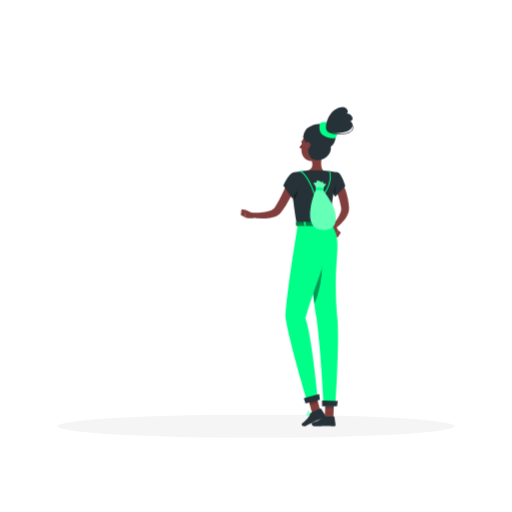
t = 0.00 s
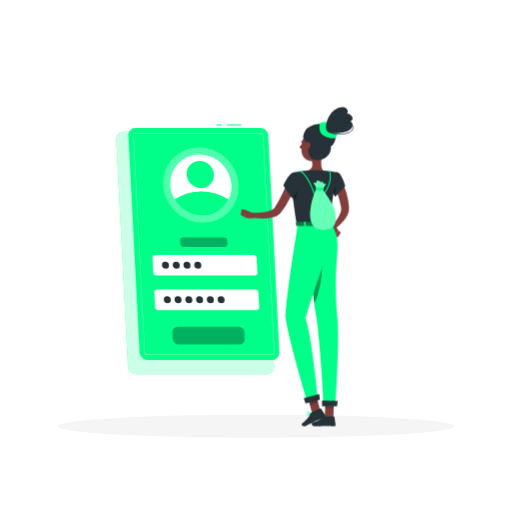
t = 1.00 s
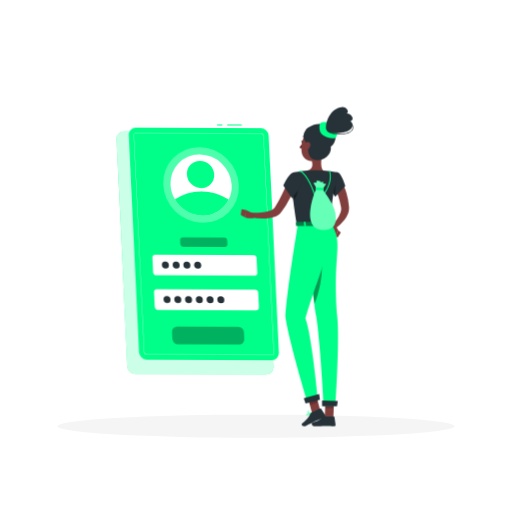
t = 1.09 s
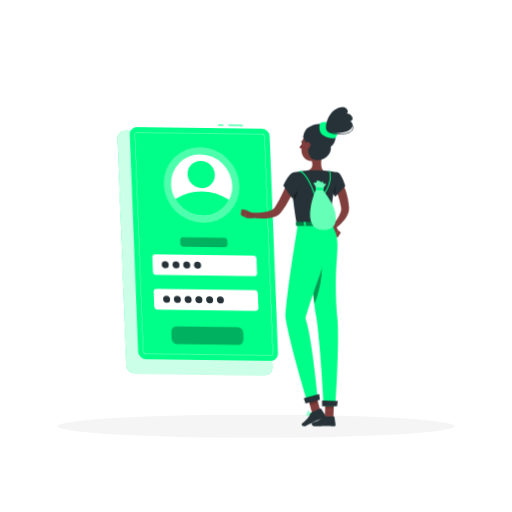
t = 1.28 s
t = 1.75 s: frame unchanged from t = 1.00 s, image omitted
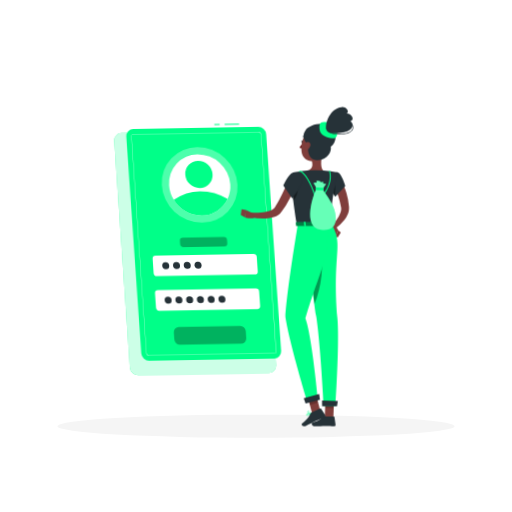
t = 2.13 s

The animated SVG that drew these frames (rendered in a browser with its animation timeline set to each time). Animation: 2 CSS @keyframes rules; one cycle of 2.50 s, repeats indefinitely.

<svg class="animated" id="freepik_stories-login" xmlns="http://www.w3.org/2000/svg" viewBox="0 0 500 500" version="1.1" xmlns:xlink="http://www.w3.org/1999/xlink" xmlns:svgjs="http://svgjs.com/svgjs"><style>svg#freepik_stories-login:not(.animated) .animable {opacity: 0;}svg#freepik_stories-login.animated #freepik--Login--inject-61 {animation: 1s 1 forwards cubic-bezier(.36,-0.01,.5,1.38) slideLeft,1.5s Infinite  linear wind;animation-delay: 0s,1s;}            @keyframes slideLeft {                0% {                    opacity: 0;                    transform: translateX(-30px);                }                100% {                    opacity: 1;                    transform: translateX(0);                }            }                    @keyframes wind {                0% {                    transform: rotate( 0deg );                }                25% {                    transform: rotate( 1deg );                }                75% {                    transform: rotate( -1deg );                }            }        </style><g id="freepik--Shadow--inject-61" class="animable" style="transform-origin: 250px 416.24px;"><ellipse id="freepik--path--inject-61" cx="250" cy="416.24" rx="193.89" ry="11.32" style="fill: rgb(245, 245, 245); transform-origin: 250px 416.24px;" class="animable"></ellipse></g><g id="freepik--Login--inject-61" class="animable" style="transform-origin: 193.11px 243.48px;"><path d="M260.41,365.5H132.84a8.13,8.13,0,0,1-8-7.64L113.4,136.31a7.17,7.17,0,0,1,7.24-7.63H248.21a8.12,8.12,0,0,1,8,7.63l11.42,221.55A7.18,7.18,0,0,1,260.41,365.5Z" style="fill: rgb(0, 255, 136); transform-origin: 190.515px 247.09px;" id="elfcq8xz4bcto" class="animable"></path><g id="el1hnprig3jdq"><path d="M260.41,365.5H132.84a8.13,8.13,0,0,1-8-7.64L113.4,136.31a7.17,7.17,0,0,1,7.24-7.63H248.21a8.12,8.12,0,0,1,8,7.63l11.42,221.55A7.18,7.18,0,0,1,260.41,365.5Z" style="fill: rgb(255, 255, 255); opacity: 0.8; transform-origin: 190.515px 247.09px;" class="animable"></path></g><rect x="221.51" y="121.46" width="14.11" height="1" style="fill: rgb(0, 255, 136); transform-origin: 228.565px 121.96px;" id="elzmhirnmxwff" class="animable"></rect><rect x="211.45" y="121.46" width="5.17" height="1" style="fill: rgb(0, 255, 136); transform-origin: 214.035px 121.96px;" id="el7vq9wc7tzzq" class="animable"></rect><path d="M265.9,351.44h-122a7.77,7.77,0,0,1-7.68-7.29l-10.92-211.9a6.86,6.86,0,0,1,6.93-7.3h122a7.77,7.77,0,0,1,7.67,7.3l10.92,211.9A6.85,6.85,0,0,1,265.9,351.44Z" style="fill: rgb(0, 255, 136); transform-origin: 199.06px 238.195px;" id="elk7lx83vdf9p" class="animable"></path><path d="M265.9,346.57h-122a2.92,2.92,0,0,1-2.81-2.68L130.16,132a2,2,0,0,1,.54-1.55,2,2,0,0,1,1.52-.62h122a2.92,2.92,0,0,1,2.8,2.68L268,344.4a2,2,0,0,1-2.05,2.17ZM132.22,130.08a1.79,1.79,0,0,0-1.34.54,1.84,1.84,0,0,0-.47,1.37l10.92,211.89a2.67,2.67,0,0,0,2.56,2.44h122a1.74,1.74,0,0,0,1.33-.54,1.76,1.76,0,0,0,.47-1.37L256.78,132.52a2.66,2.66,0,0,0-2.55-2.44Z" style="fill: rgb(255, 255, 255); transform-origin: 199.08px 238.2px;" id="el0r8aqrc7vafn" class="animable"></path><g id="el4luu64lfr98"><ellipse cx="196.09" cy="180.61" rx="36" ry="37.9" style="fill: rgb(255, 255, 255); opacity: 0.3; transform-origin: 196.09px 180.61px; transform: rotate(-45.74deg);" class="animable"></ellipse></g><path d="M226,180.61a28.71,28.71,0,0,1-2.87,14.24,28.07,28.07,0,0,1-25.47,15.65,31.75,31.75,0,0,1-27.08-15.65,30.78,30.78,0,0,1-4.34-14.24,28.09,28.09,0,0,1,28.34-29.88A31.81,31.81,0,0,1,226,180.61Z" style="fill: rgb(255, 255, 255); transform-origin: 196.115px 180.615px;" id="el4i3vrfm5vx2" class="animable"></path><path d="M223.1,194.85a28.07,28.07,0,0,1-25.47,15.65,31.75,31.75,0,0,1-27.08-15.65,45.16,45.16,0,0,1,25.86-8A49.14,49.14,0,0,1,223.1,194.85Z" style="fill: rgb(0, 255, 136); transform-origin: 196.825px 198.676px;" id="elrzhf82alllr" class="animable"></path><g id="elm5xv2gh88f"><ellipse cx="195.56" cy="170.39" rx="12.97" ry="13.66" style="fill: rgb(0, 255, 136); transform-origin: 195.56px 170.39px; transform: rotate(-45.74deg);" class="animable"></ellipse></g><path d="M248.41,269H152.88a3.29,3.29,0,0,1-3.25-3.09l-.72-14a2.9,2.9,0,0,1,2.93-3.08h95.53a3.29,3.29,0,0,1,3.25,3.08l.72,14A2.9,2.9,0,0,1,248.41,269Z" style="fill: rgb(255, 255, 255); transform-origin: 200.125px 258.915px;" id="elzqdhgil2k3n" class="animable"></path><g id="elq498kj3gcop"><path d="M219.16,241.1h-39.9A3.29,3.29,0,0,1,176,238l-.15-3a2.9,2.9,0,0,1,2.93-3.09h39.89a3.29,3.29,0,0,1,3.25,3.09l.16,3A2.92,2.92,0,0,1,219.16,241.1Z" style="opacity: 0.3; transform-origin: 198.965px 236.505px;" class="animable"></path></g><g id="el2suxhszot3p"><path d="M234,336.31H174.23a5.61,5.61,0,0,1-5.53-5.26l-.35-6.9a5,5,0,0,1,5-5.26H233.1a5.61,5.61,0,0,1,5.53,5.26l.35,6.9A5,5,0,0,1,234,336.31Z" style="opacity: 0.3; transform-origin: 203.665px 327.6px;" class="animable"></path></g><path d="M250.16,302.86H154.62a3.3,3.3,0,0,1-3.25-3.09l-.72-14a2.91,2.91,0,0,1,2.93-3.09h95.53a3.29,3.29,0,0,1,3.25,3.09l.73,14A2.92,2.92,0,0,1,250.16,302.86Z" style="fill: rgb(255, 255, 255); transform-origin: 201.87px 292.77px;" id="el8yunu6k1uep" class="animable"></path><path d="M165,258.91a3.22,3.22,0,0,1-3.25,3.42,3.64,3.64,0,0,1-3.59-3.42,3.21,3.21,0,0,1,3.24-3.42A3.65,3.65,0,0,1,165,258.91Z" style="fill: rgb(38, 50, 56); transform-origin: 161.58px 258.91px;" id="eldaq11w9xy07" class="animable"></path><path d="M175.53,258.91a3.21,3.21,0,0,1-3.24,3.42,3.63,3.63,0,0,1-3.59-3.42,3.21,3.21,0,0,1,3.24-3.42A3.63,3.63,0,0,1,175.53,258.91Z" style="fill: rgb(38, 50, 56); transform-origin: 172.115px 258.91px;" id="el9kbhqzr2oop" class="animable"></path><path d="M186,258.91a3.21,3.21,0,0,1-3.24,3.42,3.65,3.65,0,0,1-3.6-3.42,3.22,3.22,0,0,1,3.25-3.42A3.64,3.64,0,0,1,186,258.91Z" style="fill: rgb(38, 50, 56); transform-origin: 182.58px 258.91px;" id="elb3ie2przi9e" class="animable"></path><path d="M196.55,258.91a3.22,3.22,0,0,1-3.24,3.42,3.65,3.65,0,0,1-3.6-3.42,3.22,3.22,0,0,1,3.24-3.42A3.65,3.65,0,0,1,196.55,258.91Z" style="fill: rgb(38, 50, 56); transform-origin: 193.13px 258.91px;" id="elwuxpwqws1f" class="animable"></path><path d="M166.77,292.75a3.21,3.21,0,0,1-3.24,3.42,3.65,3.65,0,0,1-3.6-3.42,3.22,3.22,0,0,1,3.25-3.42A3.64,3.64,0,0,1,166.77,292.75Z" style="fill: rgb(38, 50, 56); transform-origin: 163.35px 292.75px;" id="elfi5ef5b0u6c" class="animable"></path><path d="M177.28,292.75a3.22,3.22,0,0,1-3.24,3.42,3.65,3.65,0,0,1-3.6-3.42,3.21,3.21,0,0,1,3.24-3.42A3.65,3.65,0,0,1,177.28,292.75Z" style="fill: rgb(38, 50, 56); transform-origin: 173.86px 292.75px;" id="el0e79v36hx87v" class="animable"></path><path d="M187.79,292.75a3.22,3.22,0,0,1-3.25,3.42,3.63,3.63,0,0,1-3.59-3.42,3.21,3.21,0,0,1,3.24-3.42A3.65,3.65,0,0,1,187.79,292.75Z" style="fill: rgb(38, 50, 56); transform-origin: 184.37px 292.75px;" id="eljlvlkz7nzv" class="animable"></path><path d="M198.29,292.75a3.21,3.21,0,0,1-3.24,3.42,3.65,3.65,0,0,1-3.6-3.42,3.22,3.22,0,0,1,3.25-3.42A3.63,3.63,0,0,1,198.29,292.75Z" style="fill: rgb(38, 50, 56); transform-origin: 194.87px 292.75px;" id="elqr78s5s48i" class="animable"></path><path d="M208.8,292.75a3.21,3.21,0,0,1-3.24,3.42,3.65,3.65,0,0,1-3.6-3.42,3.22,3.22,0,0,1,3.24-3.42A3.65,3.65,0,0,1,208.8,292.75Z" style="fill: rgb(38, 50, 56); transform-origin: 205.38px 292.75px;" id="el7i95u791pks" class="animable"></path><path d="M219.31,292.75a3.22,3.22,0,0,1-3.25,3.42,3.64,3.64,0,0,1-3.59-3.42,3.21,3.21,0,0,1,3.24-3.42A3.65,3.65,0,0,1,219.31,292.75Z" style="fill: rgb(38, 50, 56); transform-origin: 215.89px 292.75px;" id="elrp6p2sfoeu" class="animable"></path></g><g id="freepik--Character--inject-61" class="animable animator-active" style="transform-origin: 290.067px 260.484px;"><path d="M333,176.62c.25.38.38.58.54.85l.45.74c.29.5.55,1,.8,1.49.5,1,1,2,1.4,3a55.2,55.2,0,0,1,2.16,6.09,63.77,63.77,0,0,1,2.38,12.54l.07.79a4.59,4.59,0,0,1,0,.48l0,.53a12.79,12.79,0,0,1-.12,2.08,17.14,17.14,0,0,1-1,3.73,25.81,25.81,0,0,1-3.46,6,42.89,42.89,0,0,1-9.31,8.81l-2.76-3.23a57.35,57.35,0,0,0,6.64-9.19,21,21,0,0,0,2-4.72,9.53,9.53,0,0,0,.33-2.14,4.69,4.69,0,0,0,0-.93l0-.21a1.3,1.3,0,0,0,0-.28l-.12-.7a79.26,79.26,0,0,0-2.72-11c-.58-1.79-1.29-3.52-2-5.21-.35-.85-.75-1.68-1.15-2.48l-.62-1.18-.31-.55-.26-.44Z" style="fill: rgb(128, 62, 60); transform-origin: 332.478px 200.185px;" id="el69agopoo712" class="animable"></path><path d="M323.7,223.77l3.62,7.65,2.87-6.47s-2.55-5.6-6-5.08Z" style="fill: rgb(127, 62, 59); transform-origin: 326.945px 225.628px;" id="elxcpb3t6pohm" class="animable"></path><polygon points="329.91 231.8 332.79 227.08 330.19 224.95 327.32 231.42 329.91 231.8" style="fill: rgb(127, 62, 59); transform-origin: 330.055px 228.375px;" id="el55cnpnscv6" class="animable"></polygon><path d="M313.63,408.22a10.27,10.27,0,0,0,2.22-.3.22.22,0,0,0,.15-.16.2.2,0,0,0-.09-.2c-.29-.19-2.83-1.83-3.81-1.39a.68.68,0,0,0-.39.56,1.13,1.13,0,0,0,.33,1A2.37,2.37,0,0,0,313.63,408.22Zm1.65-.59c-1.45.3-2.55.25-3-.14a.77.77,0,0,1-.21-.71c0-.17.1-.22.17-.25C312.78,406.29,314.25,407,315.28,407.63Z" style="fill: rgb(0, 255, 136); transform-origin: 313.848px 407.16px;" id="elv017r6shbf8" class="animable"></path><path d="M315.8,407.92l.1,0a.22.22,0,0,0,.1-.18c0-.1,0-2.51-.92-3.32a1.05,1.05,0,0,0-.84-.26.69.69,0,0,0-.67.55c-.19.95,1.33,2.75,2.13,3.21Zm-1.43-3.39a.61.61,0,0,1,.44.17,4.53,4.53,0,0,1,.78,2.64c-.8-.64-1.75-2-1.63-2.57,0-.09.07-.21.32-.24Z" style="fill: rgb(0, 255, 136); transform-origin: 314.777px 406.035px;" id="el491qamdgom3" class="animable"></path><path d="M304.19,404.14a.21.21,0,0,0-.14-.34c-.41,0-4-.17-4.82.71l0,.06a.63.63,0,0,0-.09.62,1.11,1.11,0,0,0,.73.73c1.16.36,3.21-.95,4.33-1.76Zm-4.66.63c.45-.48,2.43-.61,3.91-.59-1.55,1.06-2.84,1.56-3.49,1.36a.72.72,0,0,1-.48-.48.27.27,0,0,1,0-.25Z" style="fill: rgb(0, 255, 136); transform-origin: 301.666px 404.884px;" id="elnlk8wpxmaxi" class="animable"></path><path d="M304.19,404.14l0,0a.23.23,0,0,0,0-.2c-.05-.08-1.17-2-2.49-2.4a1.45,1.45,0,0,0-1.14.14c-.48.28-.51.61-.45.82.26.93,2.81,1.75,3.91,1.74A.2.2,0,0,0,304.19,404.14Zm-3.59-2a.84.84,0,0,1,.19-.14,1,1,0,0,1,.84-.11c.87.23,1.68,1.35,2.05,1.9-1.19-.13-3-.86-3.15-1.42A.23.23,0,0,1,300.6,402.13Z" style="fill: rgb(0, 255, 136); transform-origin: 302.15px 402.861px;" id="eld3gnxgl6x3" class="animable"></path><path d="M315.2,147.33c-1,5-3.16,15.81.31,19.13,0,0-1.36,5-10.59,5-10.16,0-4.85-5-4.85-5,5.54-1.32,5.4-5.44,4.43-9.3Z" style="fill: rgb(127, 62, 59); transform-origin: 307.097px 159.395px;" id="el9g892fx7vlv" class="animable"></path><path d="M298.28,135.61a.53.53,0,0,0,.17,0,.4.4,0,0,0,.18-.54,3.94,3.94,0,0,0-2.88-2.2.41.41,0,0,0-.44.35.4.4,0,0,0,.35.44h0a3.14,3.14,0,0,1,2.26,1.77A.4.4,0,0,0,298.28,135.61Z" style="fill: rgb(38, 50, 56); transform-origin: 296.991px 134.243px;" id="eli8omf24ww5" class="animable"></path><path d="M295.25,140a18.26,18.26,0,0,1-2.92,4,2.91,2.91,0,0,0,2.33.74Z" style="fill: rgb(99, 15, 15); transform-origin: 293.79px 142.382px;" id="el6f7pyjofc3e" class="animable"></path><path d="M296,138.87c-.08.67-.51,1.17-.94,1.12s-.73-.64-.65-1.31.51-1.17,1-1.12S296.07,138.2,296,138.87Z" style="fill: rgb(38, 50, 56); transform-origin: 295.206px 138.775px;" id="elfbzb738hy5g" class="animable"></path><path d="M295.54,137.62,294,137S294.65,138.32,295.54,137.62Z" style="fill: rgb(38, 50, 56); transform-origin: 294.77px 137.412px;" id="el2ukge5kefkg" class="animable"></path><polygon points="313.02 402.24 304.86 404.14 299.9 385.38 308.06 383.48 313.02 402.24" style="fill: rgb(127, 62, 59); transform-origin: 306.46px 393.81px;" id="eln59h6ei4lcq" class="animable"></polygon><polygon points="325.54 407.72 317.17 407.72 317.82 388.33 326.2 388.33 325.54 407.72" style="fill: rgb(127, 62, 59); transform-origin: 321.685px 398.025px;" id="ele8bj1g22hvo" class="animable"></polygon><path d="M316.5,406.75h9.41a.67.67,0,0,1,.67.58l1.07,7.44a1.34,1.34,0,0,1-1.34,1.49c-3.28-.05-4.86-.25-9-.25-2.55,0-6.27.27-9.78.27s-3.71-3.48-2.24-3.79c6.56-1.42,7.6-3.36,9.81-5.22A2.17,2.17,0,0,1,316.5,406.75Z" style="fill: rgb(38, 50, 56); transform-origin: 316.043px 411.515px;" id="el3ey3vw900kh" class="animable"></path><path d="M304.14,402.89l8.55-3.93a.66.66,0,0,1,.84.24l4.09,6.32a1.35,1.35,0,0,1-.6,1.91c-3,1.32-4.52,1.81-8.28,3.54-2.31,1.06-7,3.5-10.18,5s-4.82-1.61-3.62-2.51c5.37-4,6.91-6.87,8.14-9.48A2.14,2.14,0,0,1,304.14,402.89Z" style="fill: rgb(38, 50, 56); transform-origin: 306.176px 407.634px;" id="eli83l8jcsbqa" class="animable"></path><g id="elvgjzccd1or"><polygon points="299.9 385.38 302.56 395.44 310.62 393.15 308.07 383.48 299.9 385.38" style="opacity: 0.2; transform-origin: 305.26px 389.46px;" class="animable"></polygon></g><g id="elmhavj4otrh"><polygon points="326.2 388.33 317.82 388.33 317.49 398.33 325.87 398.33 326.2 388.33" style="opacity: 0.2; transform-origin: 321.845px 393.33px;" class="animable"></polygon></g><path d="M330,168.36c3.48.77,7.2,13.28,7.2,13.28l-9.84,10.47s-8.17-11.76-6.5-16.08C322.55,171.52,325.85,167.46,330,168.36Z" style="fill: rgb(38, 50, 56); transform-origin: 328.917px 180.172px;" id="elrxxi3p4pc9g" class="animable"></path><g id="ele5mw743brfe"><path d="M324.44,176.33c-1.76-1.61-2.95-1.13-3.76.15-.8,3.72,3.94,11.51,5.85,14.46C327.41,187.42,328.42,180,324.44,176.33Z" style="opacity: 0.4; transform-origin: 323.96px 183.124px;" class="animable"></path></g><path d="M285.91,168.61s-4,1.4,4,50.55h34c-.57-13.84-.59-22.38,6-50.8a100.28,100.28,0,0,0-14.45-1.9,107.4,107.4,0,0,0-15.44,0C293.43,167.07,285.91,168.61,285.91,168.61Z" style="fill: rgb(38, 50, 56); transform-origin: 307.41px 192.671px;" id="elax826996uw" class="animable"></path><g id="elrcpdyef6fdr"><path d="M285.6,187.47c.22,2.39.51,5.08.89,8.12,2.79-2.51,5.07-9.65,4.23-13.81A24.59,24.59,0,0,0,285.6,187.47Z" style="opacity: 0.4; transform-origin: 288.248px 188.685px;" class="animable"></path></g><path d="M289.24,180a148.06,148.06,0,0,1-6.19,13.55,83.26,83.26,0,0,1-8,13l-.64.79-.32.39c-.11.13-.2.25-.37.43a12.44,12.44,0,0,1-2,1.76,16.3,16.3,0,0,1-4.18,2.08,30.53,30.53,0,0,1-8,1.42,59.36,59.36,0,0,1-15.16-1.35l.55-4.2c2.3,0,4.71,0,7-.19a56.44,56.44,0,0,0,6.86-.76,27,27,0,0,0,6.14-1.72,9.17,9.17,0,0,0,2.21-1.34,4.57,4.57,0,0,0,.69-.72s.12-.16.2-.27l.23-.33.47-.66a99.14,99.14,0,0,0,6.69-12.11c2-4.25,4-8.66,5.83-13Z" style="fill: rgb(128, 62, 60); transform-origin: 266.81px 195.118px;" id="ellma11s7zq8" class="animable"></path><path d="M285.91,168.61c-4.17,1-9.29,12.44-9.29,12.44l8.64,12.7s11.51-14.49,10.14-18.91C294,170.23,291,167.37,285.91,168.61Z" style="fill: rgb(38, 50, 56); transform-origin: 286.067px 181.035px;" id="elhc423wtjp5q" class="animable"></path><path d="M247.33,208.51l-7.21-3.33-.72,7.17s6,1.77,9,0Z" style="fill: rgb(127, 62, 59); transform-origin: 243.9px 209.158px;" id="eluj63j7z38n" class="animable"></path><polygon points="235.81 204.46 235.12 209.92 239.4 212.35 240.12 205.18 235.81 204.46" style="fill: rgb(127, 62, 59); transform-origin: 237.62px 208.405px;" id="elt14n6g9wfe" class="animable"></polygon><path d="M318.82,139.36c-1.53,8.17-2,11.67-6.68,15.38-7,5.58-16.75,1.92-17.69-6.54-.86-7.62,1.78-19.7,10.25-22A11.33,11.33,0,0,1,318.82,139.36Z" style="fill: rgb(127, 62, 59); transform-origin: 306.669px 141.599px;" id="el45ifr62joes" class="animable"></path><path d="M300.87,141.08c-.47,4.17-.65,15,8.51,15.34,11.21.41,14.57-9.17,13.57-13,5.84-4.75,6.68-12.92.12-19.17s-21-2.76-25,3.33C293,135.13,300.87,141.08,300.87,141.08Z" style="fill: rgb(38, 50, 56); transform-origin: 312.017px 138.692px;" id="elmupf9f5y5oq" class="animable"></path><path d="M312.1,126.68c-.54-4.4-.12-7.43,4-7.43s9.74,1.49,11.8,5.7,2.23,10.8-3.52,10.13S312.75,131.94,312.1,126.68Z" style="fill: rgb(0, 255, 136); transform-origin: 320.56px 127.189px;" id="eldh6odv1svs" class="animable"></path><path d="M318.48,125.62c-1-5.24,3.69-20,15.08-21,5.28-.45,7.72,5.23,5,6.17,5-.06,8.2,6.55,3.54,7.54,3.68,2.36,2.77,7.2-2.48,9.58C335.71,129.71,319.83,132.88,318.48,125.62Z" style="fill: rgb(38, 50, 56); transform-origin: 331.357px 117.383px;" id="elqp3epjxavjj" class="animable"></path><path d="M330.65,131.25c-3.67,0-7.5-.54-9.88-2.13a4.89,4.89,0,0,1-2.35-3.8.26.26,0,0,1,.23-.27.24.24,0,0,1,.27.23,4.46,4.46,0,0,0,2.13,3.43c4.53,3,15,2,18.26,1,2.82-.92,4.73-2.71,5.11-4.77a4.14,4.14,0,0,0-1.67-4,.24.24,0,0,1,0-.35.25.25,0,0,1,.35,0,4.66,4.66,0,0,1,1.85,4.53c-.41,2.25-2.44,4.17-5.44,5.15A32.69,32.69,0,0,1,330.65,131.25Z" style="fill: rgb(38, 50, 56); transform-origin: 331.717px 125.89px;" id="elnapkf7juia8" class="animable"></path><path d="M298.32,140a6.15,6.15,0,0,0-1.07,4.51c.33,2.1,2.37,2.24,3.85.9s2.77-3.76,1.68-5.5A2.62,2.62,0,0,0,298.32,140Z" style="fill: rgb(127, 62, 59); transform-origin: 300.182px 142.494px;" id="el6zpdr96jd1s" class="animable"></path><path d="M298.89,219.16s4.86,57.49,9.91,89.89c4.07,26.17,7.29,87.34,7.29,87.34h11.42s4.06-59.34,2-85.22c-5.23-65.5,6.44-70.84-5.57-92Z" style="fill: rgb(0, 255, 136); transform-origin: 314.492px 307.775px;" id="eln3a9jtqo0qk" class="animable"></path><g id="elmf9yfe8m39b"><path d="M313.27,240.89a55.8,55.8,0,0,0-10.79,16.28c1.33,12.92,2.91,27.26,4.59,39.82A110.38,110.38,0,0,0,313.27,240.89Z" style="opacity: 0.4; transform-origin: 308.482px 268.94px;" class="animable"></path></g><path d="M290.9,218.8s-10.55,62.79-12.21,91.09c4.14,26.17,21.08,81.49,21.08,81.49l10.39-3.77s-5.75-60.32-12-76.83c14.07-47.37,24.41-59.35,21.4-91.62C312.35,219.16,290.9,218.8,290.9,218.8Z" style="fill: rgb(0, 255, 136); transform-origin: 299.387px 305.09px;" id="el3bsv5i0zk2u" class="animable"></path><polygon points="298.38 394.14 312.42 390.33 311.62 384.73 296.59 388.8 298.38 394.14" style="fill: rgb(38, 50, 56); transform-origin: 304.505px 389.435px;" id="eltvgaw4jb3z" class="animable"></polygon><polygon points="314.52 396.62 329.07 396.62 329.83 391.52 314.44 391 314.52 396.62" style="fill: rgb(38, 50, 56); transform-origin: 322.135px 393.81px;" id="elfi1f1d6eahb" class="animable"></polygon><path d="M324.44,217.16l1.53,3.05c.12.24-.16.48-.55.48H289.74c-.3,0-.56-.15-.58-.35l-.31-3c0-.21.25-.39.58-.39h34.45A.63.63,0,0,1,324.44,217.16Z" style="fill: rgb(0, 255, 136); transform-origin: 307.424px 218.817px;" id="elr1m6uw20fjb" class="animable"></path><g id="eld4d423emzi9"><path d="M324.44,217.16l1.53,3.05c.12.24-.16.48-.55.48H289.74c-.3,0-.56-.15-.58-.35l-.31-3c0-.21.25-.39.58-.39h34.45A.63.63,0,0,1,324.44,217.16Z" style="opacity: 0.5; transform-origin: 307.424px 218.817px;" class="animable"></path></g><path d="M319.81,221h.92c.19,0,.33-.1.32-.21l-.44-4c0-.12-.17-.21-.35-.21h-.93c-.18,0-.32.09-.31.21l.43,4C319.47,220.92,319.63,221,319.81,221Z" style="fill: rgb(0, 255, 136); transform-origin: 320.035px 218.79px;" id="elscewfmjew59" class="animable"></path><path d="M307.43,191.88a.52.52,0,0,1-.49-.37c-3.26-12.06-10-22-13.27-23.5a1.14,1.14,0,0,0-.85-.14.5.5,0,1,1-.41-.91,2,2,0,0,1,1.68.14c3.46,1.64,10.3,11.44,13.72,23.77,2.45,0,6.23-.33,7.15-.41,1.14-1.36,9.52-11.84,6.39-23.31a.49.49,0,0,1,.35-.61.5.5,0,0,1,.61.35c3.49,12.76-6.63,24.27-6.74,24.38a.46.46,0,0,1-.32.17C315.2,191.44,310.21,191.88,307.43,191.88Z" style="fill: rgb(0, 255, 136); transform-origin: 307.564px 179.202px;" id="eledrpmmafrrp" class="animable"></path><path d="M324,198.94c-5.45-10.21-7.68-10.93-8.65-14.21a17,17,0,0,1,3.1-5c-.66-.19-2.08-.47-3-.64.1-.45.21-.89.31-1.32a9.54,9.54,0,0,0-3,.14l0-1a13,13,0,0,0-3.87-.25q.17.71.33,1.44c-1,.19-2.52.5-3.25.71a14.4,14.4,0,0,1,3.05,5.57c-2.94,5.05-14.36,37.51,4.22,40S329.44,209.16,324,198.94Z" style="fill: rgb(0, 255, 136); transform-origin: 315.384px 200.615px;" id="elqn62237ffs" class="animable"></path><g id="el6eixyjg201v"><path d="M324,198.94c-5.45-10.21-7.68-10.93-8.65-14.21a17,17,0,0,1,3.1-5c-.66-.19-2.08-.47-3-.64.1-.45.21-.89.31-1.32a9.54,9.54,0,0,0-3,.14l0-1a13,13,0,0,0-3.87-.25q.17.71.33,1.44c-1,.19-2.52.5-3.25.71a14.4,14.4,0,0,1,3.05,5.57c-2.94,5.05-14.36,37.51,4.22,40S329.44,209.16,324,198.94Z" style="fill: rgb(255, 255, 255); opacity: 0.4; transform-origin: 315.384px 200.615px;" class="animable"></path></g><path d="M308.26,183.41a6.29,6.29,0,0,0-.15,1.57c0,.37,1,.62,2.11.73s5.77.29,5.62-.23.23-1.23.25-1.67-1.85-.46-3.42-.4S308.57,182.85,308.26,183.41Z" style="fill: rgb(0, 255, 136); transform-origin: 312.099px 184.503px;" id="elvfsdtuv0gg" class="animable"></path><path d="M297.45,221h.92c.18,0,.32-.1.31-.21l-.43-4c0-.12-.17-.21-.36-.21H297c-.18,0-.32.09-.31.21l.43,4C297.1,220.92,297.26,221,297.45,221Z" style="fill: rgb(0, 255, 136); transform-origin: 297.685px 218.79px;" id="el8fsxftdx5za" class="animable"></path></g><defs>     <filter id="active" height="200%">         <feMorphology in="SourceAlpha" result="DILATED" operator="dilate" radius="2"></feMorphology>                <feFlood flood-color="#32DFEC" flood-opacity="1" result="PINK"></feFlood>        <feComposite in="PINK" in2="DILATED" operator="in" result="OUTLINE"></feComposite>        <feMerge>            <feMergeNode in="OUTLINE"></feMergeNode>            <feMergeNode in="SourceGraphic"></feMergeNode>        </feMerge>    </filter>    <filter id="hover" height="200%">        <feMorphology in="SourceAlpha" result="DILATED" operator="dilate" radius="2"></feMorphology>                <feFlood flood-color="#ff0000" flood-opacity="0.5" result="PINK"></feFlood>        <feComposite in="PINK" in2="DILATED" operator="in" result="OUTLINE"></feComposite>        <feMerge>            <feMergeNode in="OUTLINE"></feMergeNode>            <feMergeNode in="SourceGraphic"></feMergeNode>        </feMerge>            <feColorMatrix type="matrix" values="0   0   0   0   0                0   1   0   0   0                0   0   0   0   0                0   0   0   1   0 "></feColorMatrix>    </filter></defs></svg>